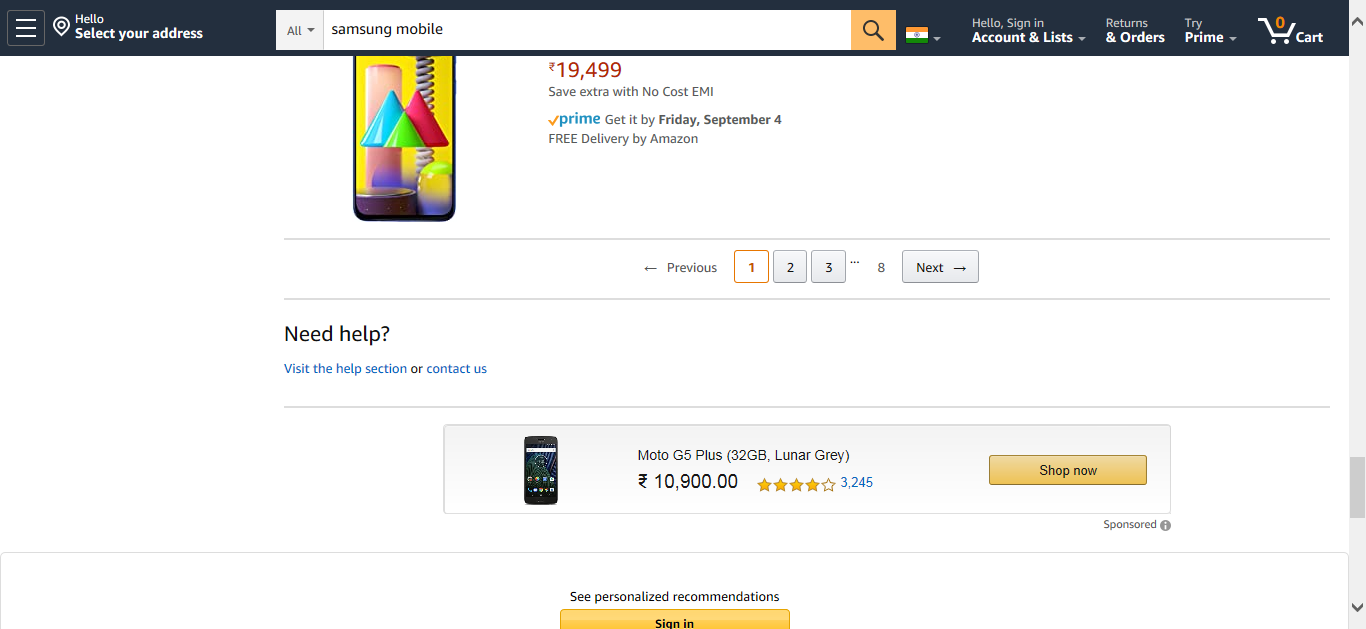
Workflow: WebChrome

Step 1: Attach Browser 'Amazonins Page' in window 'Amazon.in : samsung mobile'

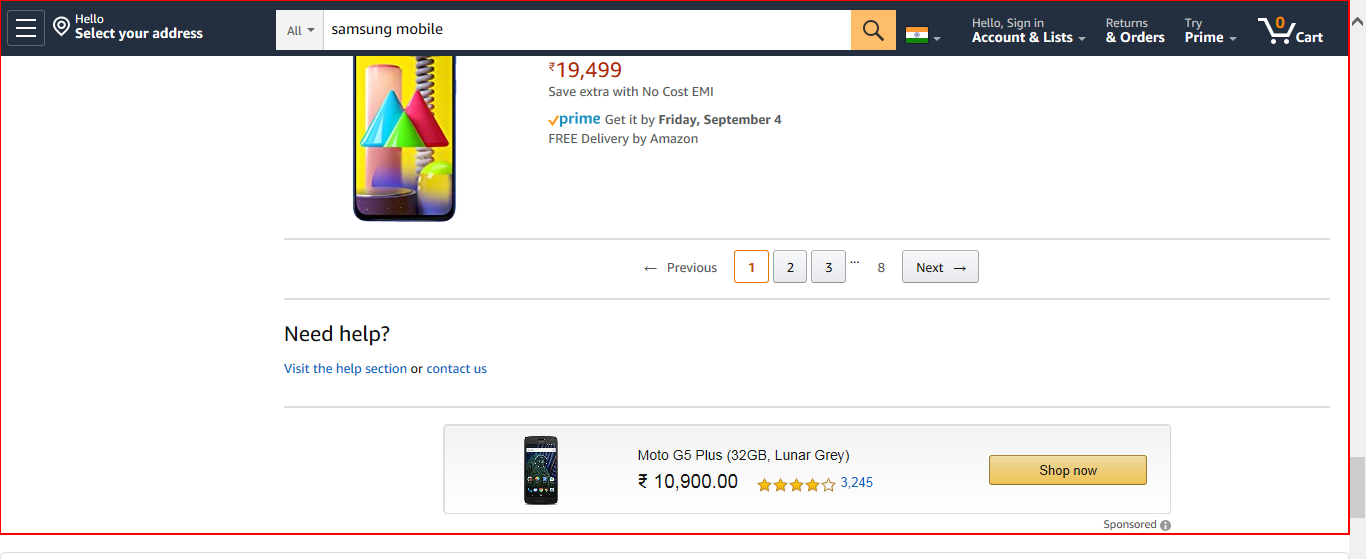
Step 2: get-text from the element 'search'